Run: headless pygame with SDL's dummy video driver; simulated clock (each Clock.tick advances the game by its frame time, no real sleeping); random seed 0; keys injected as events and as key.get_pressed() state; no mouse input; restart key SPACE tapped at the start of phases 3 and 4.
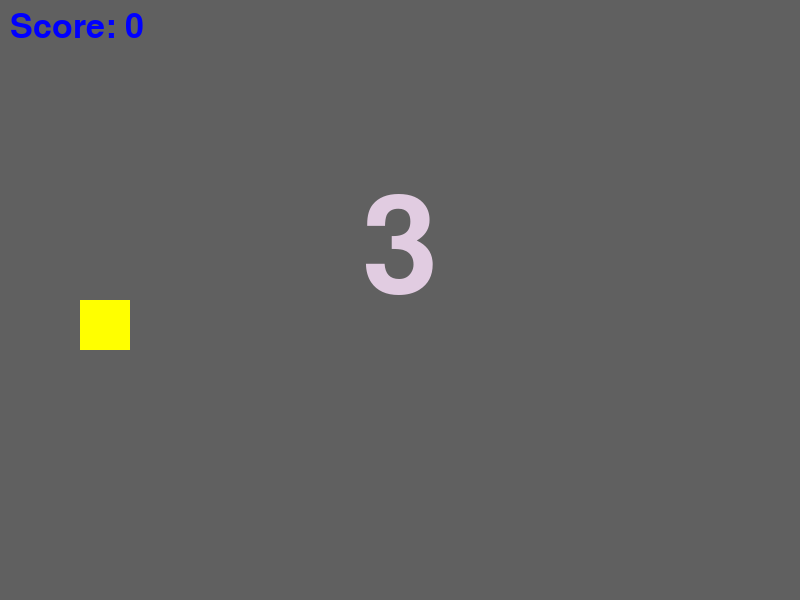
Frame 1 of 4 · flips 1–60 · no input
Frame 2 of 4 · flips 61–180 · tapped SPACE, RETURN · held RIGHT (→), D · screen unchanged from frame 1, image omitted
Frame 3 of 4 · flips 181–300 · tapped SPACE · held DOWN (↓), S · screen unchanged from frame 2, image omitted
Frame 4 of 4 · flips 301–420 · tapped SPACE · held LEFT (←), A, UP (↑), W · screen unchanged from frame 3, image omitted

The pygame program that drew these frames:

import pygame
from random import randint
from time import time

pygame.init()

WIDTH_SC=800
HEIGHT_SC=600
screen=pygame.display.set_mode((WIDTH_SC, HEIGHT_SC))
pygame.display.set_caption("Basic Flappy Bird")

running=True
clock=pygame.time.Clock()

#color
RED=(255,0,0)
GREEN=(0,255,0)
BLUE=(0,0,255)
BLACK=(0,0,0)
BG_COLOR=(96,96,96)
PIPE_COLOR=(0,255,255)
BIRD_COLOR=(255,255,0)

#bird
BIRD_WIDTH = 50
BIRD_HEIGHT = 50
BIRD_X = 80 #bird's x-coordinate
BIRD_y = 300 #bird's y-coordinate
GRAVITY = 0.5
drop_velocity = 0

game_over = False
score = 0

#create text
font=pygame.font.SysFont("sans-serif", 50)
game_over_text = font.render("Game Over", True, RED)
game_over_text_rect = game_over_text.get_rect(center=(WIDTH_SC/2,100))

play_again_text = font.render("Press ENTER To Play Again", True, GREEN)
play_again_text_rect = play_again_text.get_rect(center=(WIDTH_SC/2,200))

start = False
start_time = time()
current_time = time()
update_time = 1
total_secs = 3
time_font = pygame.font.SysFont('sans-serif', 200)

#pipe parameters
DISTANCE_PIPE = 250 #distance between pipes
DISTANCE_PIPE_OPPOSITE = 150 #distance between opposite tubes
PIPE_WIDTH = 70 #pipe width
PIPE_VELOCITY = 5 #speed pipe

class Pipe():
    def __init__(self,x,height_pipe):
        self.x = x
        self.height_pipe = height_pipe
        self.over = False
        
    def draw(self):
        global score
        global game_over
        
        pipe=pygame.draw.rect(screen, PIPE_COLOR, (self.x, 0, PIPE_WIDTH, self.height_pipe))
        pygame.draw.rect(screen, BLACK, (self.x, self.height_pipe - 20, PIPE_WIDTH, 20))
        pipe_opposite = pygame.draw.rect(screen, PIPE_COLOR, (self.x, self.height_pipe + DISTANCE_PIPE_OPPOSITE, PIPE_WIDTH, HEIGHT_SC - self.height_pipe - DISTANCE_PIPE_OPPOSITE))
        pygame.draw.rect(screen, BLACK, (self.x, self.height_pipe + DISTANCE_PIPE_OPPOSITE, PIPE_WIDTH, 20))

        #update
        if start == True:
            if self.x >= -PIPE_WIDTH: #pipe turn left
                self.x -= PIPE_VELOCITY
            else: #the pipe moves all the way to the left of the screen
                self.x = PIPE_X_AFTER
                self.height_pipe = randint(100,360)
                self.over = False
            
            #colliding
            if bird.colliderect(pipe) or bird.colliderect(pipe_opposite): #collision with the pipe
                game_over = True
            
            #score
            if BIRD_X > self.x + PIPE_WIDTH and self.over == False:
                score += 1
                self.over = True

            
        
        
# initialize the initial position for the pipes
pipe_1 = Pipe(WIDTH_SC, randint(100,360))
pipe_2 = Pipe(pipe_1.x+DISTANCE_PIPE, randint(100,360))
pipe_3 = Pipe(pipe_2.x+DISTANCE_PIPE, randint(100,360))
pipe_4 = Pipe(pipe_3.x+DISTANCE_PIPE,randint(100,360))

# update coordinates
PIPE_X_AFTER = (pipe_4.x - (pipe_1.x + PIPE_WIDTH )) + DISTANCE_PIPE 

while running:
    clock.tick(60)
    
    current_time = time()
    
    screen.fill(BG_COLOR)
    
    #draw 4 tubes above and draw 4 tubes below
    pipe_1.draw()
    pipe_2.draw()
    pipe_3.draw()
    pipe_4.draw()
    
    #draw bird
    bird = pygame.draw.rect(screen, BIRD_COLOR, (BIRD_X,BIRD_y,BIRD_WIDTH, BIRD_HEIGHT))
    
    #start time
    if start == False:
        time_text = time_font.render(str(total_secs), True, (225,204,225))
        time_text_rect = time_text.get_rect(center=(WIDTH_SC/2,250))
        screen.blit(time_text, time_text_rect)
        if current_time - start_time >= update_time:
            total_secs -= 1
            start_time = current_time
            if total_secs == -1:
                start = True
    
    elif start == True:
        #bird fall
        BIRD_y += drop_velocity
        drop_velocity += GRAVITY
        
        # #collide with the wall
        if BIRD_y < 0 or BIRD_y > HEIGHT_SC - BIRD_HEIGHT:
            game_over = True
    
    for event in pygame.event.get():
        if event.type == pygame.QUIT:
            running = False

        #game control buttons
        if event.type == pygame.KEYDOWN:
            if event.key == pygame.K_SPACE or event.key == pygame.K_UP:
                drop_velocity = -8
            
            #Play again when you lose
            if event.key == pygame.K_RETURN and game_over == True:
                game_over = False
                score = 0
                PIPE_VELOCITY = 5 #reset pipe travel speed
                
                #redraw the pipes
                pipe_1.x = WIDTH_SC 
                pipe_1.height_pipe = randint(100,360)

                pipe_2.x = pipe_1.x + DISTANCE_PIPE
                pipe_2.height_pipe = randint(100,360)

                pipe_3.x= pipe_2.x + DISTANCE_PIPE
                pipe_3.height_pipe = randint(100,360)

                pipe_4.x = pipe_3.x + DISTANCE_PIPE
                pipe_4.height_pipe = randint(100,360)

                #reposition the bird
                BIRD_X = 80
                BIRD_y = 300
                
                #count back time
                start = False
                start_time = time()
                total_secs = 3
    
    score_text = font.render("Score: "+str(score), True, BLUE)
    screen.blit(score_text, (10,10))
    
    #when you close
    if game_over == True:
        screen.blit(game_over_text, game_over_text_rect)
        screen.blit(play_again_text, play_again_text_rect)
        #stop screen
        drop_velocity = 0
        PIPE_VELOCITY = 0
    pygame.display.flip()
    
pygame.quit()     
